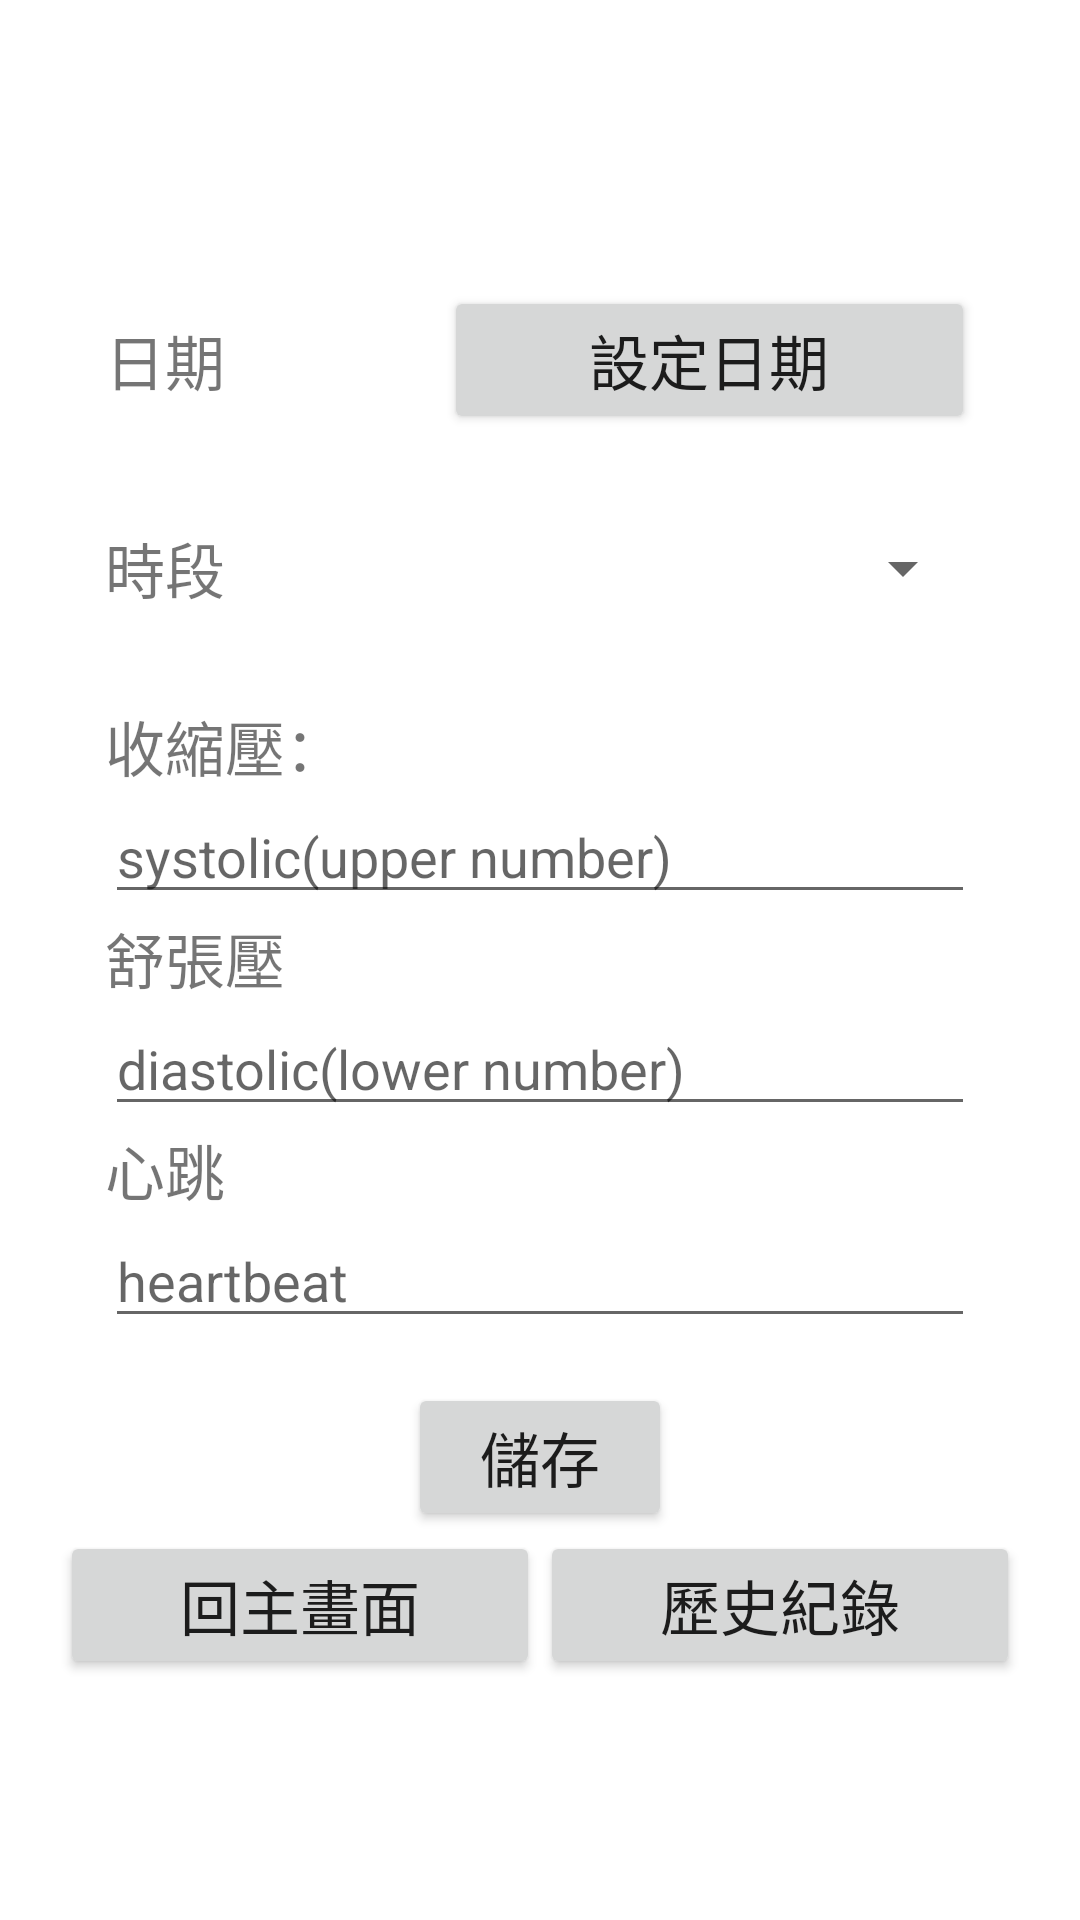

Write the Android layout XML for this screen, with the resource values it uses.
<!-- AndroidManifest.xml: application theme Theme.SeniorCitizen_Live -->
<!-- res/layout/activity_blood_pressure.xml -->
<?xml version="1.0" encoding="utf-8"?>
<LinearLayout xmlns:android="http://schemas.android.com/apk/res/android"
    xmlns:app="http://schemas.android.com/apk/res-auto"
    xmlns:tools="http://schemas.android.com/tools"
    android:layout_width="match_parent"
    android:layout_height="match_parent"
    tools:context=".Blood.BloodPressure"
    android:orientation="vertical"
    android:gravity="center">

    <LinearLayout
        android:layout_width="match_parent"
        android:layout_height="wrap_content"
        android:orientation="vertical"></LinearLayout>

    <LinearLayout
        android:layout_width="match_parent"
        android:layout_height="wrap_content"
        android:orientation="vertical"
        android:padding="20dp"
        android:gravity="center">

        <LinearLayout
            android:layout_width="match_parent"
            android:layout_height="wrap_content"
            android:orientation="horizontal"
            android:padding="15dp">

            <TextView
                android:id="@+id/txvDate"
                android:layout_width="wrap_content"
                android:layout_height="match_parent"
                android:layout_weight="1"
                android:text="日期"
                android:gravity="center_vertical"
                android:textSize="20sp" />

            <Button
                android:id="@+id/btnDate"
                android:layout_width="wrap_content"
                android:layout_height="match_parent"
                android:layout_weight="1"
                android:text="設定日期"
                android:textSize="20sp"/>
        </LinearLayout>

        <LinearLayout
            android:layout_width="match_parent"
            android:layout_height="wrap_content"
            android:orientation="horizontal"
            android:padding="15dp">

            <TextView
                android:id="@+id/txv10"
                android:layout_width="wrap_content"
                android:layout_height="match_parent"
                android:layout_weight="1"
                android:text="時段"
                android:gravity="center_vertical"
                android:textSize="20sp"/>

            <Spinner
                android:id="@+id/spinnerTime"
                android:layout_width="wrap_content"
                android:layout_height="match_parent"
                android:layout_weight="1"
                android:textAlignment="center"/>
        </LinearLayout>

        <LinearLayout
            android:layout_width="match_parent"
            android:layout_height="wrap_content"
            android:gravity="center"
            android:orientation="vertical"
            android:padding="15dp">

            <TextView
                android:id="@+id/txv11"
                android:layout_width="match_parent"
                android:layout_height="wrap_content"
                android:text="收縮壓："
                android:textSize="20sp"/>

            <EditText
                android:id="@+id/editTextSystolic"
                android:layout_width="match_parent"
                android:layout_height="wrap_content"
                android:ems="3"
                android:inputType="number"
                android:hint="systolic(upper number)"/>

            <TextView
                android:id="@+id/txv12"
                android:layout_width="match_parent"
                android:layout_height="wrap_content"
                android:text="舒張壓"
                android:textSize="20sp"/>

            <EditText
                android:id="@+id/editTextDiastolic"
                android:layout_width="match_parent"
                android:layout_height="wrap_content"
                android:ems="3"
                android:inputType="number"
                android:hint="diastolic(lower number)"/>

            <TextView
                android:id="@+id/txv13"
                android:layout_width="match_parent"
                android:layout_height="wrap_content"
                android:text="心跳"
                android:textSize="20sp"/>

            <EditText
                android:id="@+id/editTextHeartBeat"
                android:layout_width="match_parent"
                android:layout_height="wrap_content"
                android:ems="10"
                android:inputType="number"
                android:hint="heartbeat"/>

        </LinearLayout>

        <LinearLayout
            android:layout_width="match_parent"
            android:layout_height="wrap_content"
            android:orientation="vertical"
            android:gravity="center">

            <Button
                android:id="@+id/btnSave"
                android:layout_width="wrap_content"
                android:layout_height="match_parent"
                android:layout_weight="1"
                android:text="儲存"
                android:textSize="20sp" />
        </LinearLayout>

        <LinearLayout
            android:layout_width="match_parent"
            android:layout_height="match_parent"
            android:orientation="horizontal">

            <Button
                android:id="@+id/btnBack"
                android:layout_width="wrap_content"
                android:layout_height="match_parent"
                android:layout_weight="1"
                android:text="回主畫面"
                android:textSize="20sp" />

            <Button
                android:id="@+id/btnHistory"
                android:layout_width="wrap_content"
                android:layout_height="wrap_content"
                android:layout_weight="1"
                android:text="歷史紀錄"
                android:textSize="20sp" />
        </LinearLayout>

    </LinearLayout>

</LinearLayout>
<!-- resources referenced by this layout -->
<resources>
  <style name="Theme.SeniorCitizen_Live" parent="Theme.MaterialComponents.DayNight.DarkActionBar">
          
          <item name="colorPrimary">@color/purple_500</item>
          <item name="colorPrimaryVariant">@color/purple_700</item>
          <item name="colorOnPrimary">@color/white</item>
          
          <item name="colorSecondary">@color/teal_200</item>
          <item name="colorSecondaryVariant">@color/teal_700</item>
          <item name="colorOnSecondary">@color/black</item>
          
          <item name="android:statusBarColor">?attr/colorPrimaryVariant</item>
          
      </style>
  <!-- not gathered from this repository: default colours our renderer supplied (Android Studio template values) -->
  <color name="purple_500">#FF6200EE</color>
  <color name="purple_700">#FF3700B3</color>
  <color name="teal_200">#FF03DAC5</color>
  <color name="teal_700">#FF018786</color>
  <color name="black">#FF000000</color>
  <color name="white">#FFFFFFFF</color>
</resources>
